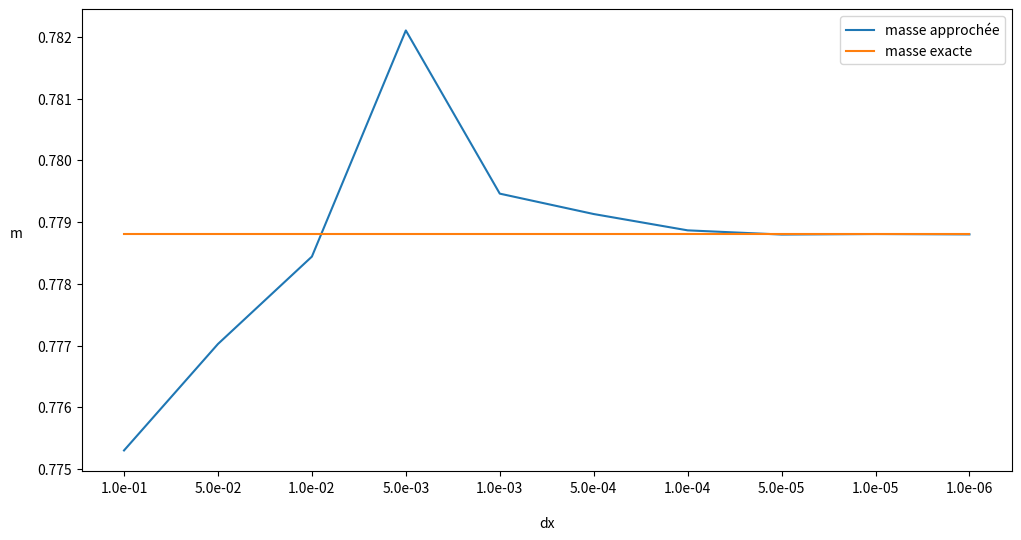
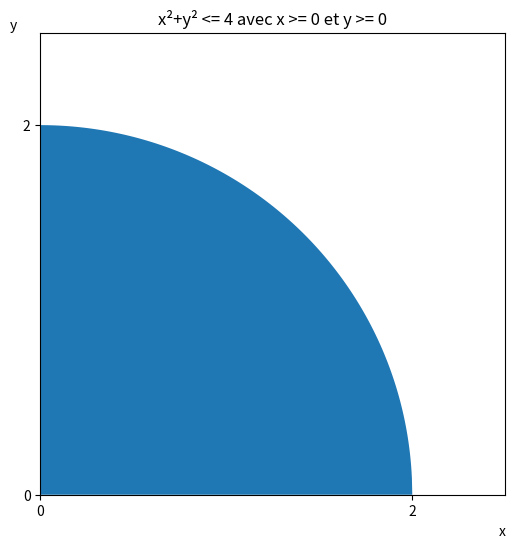
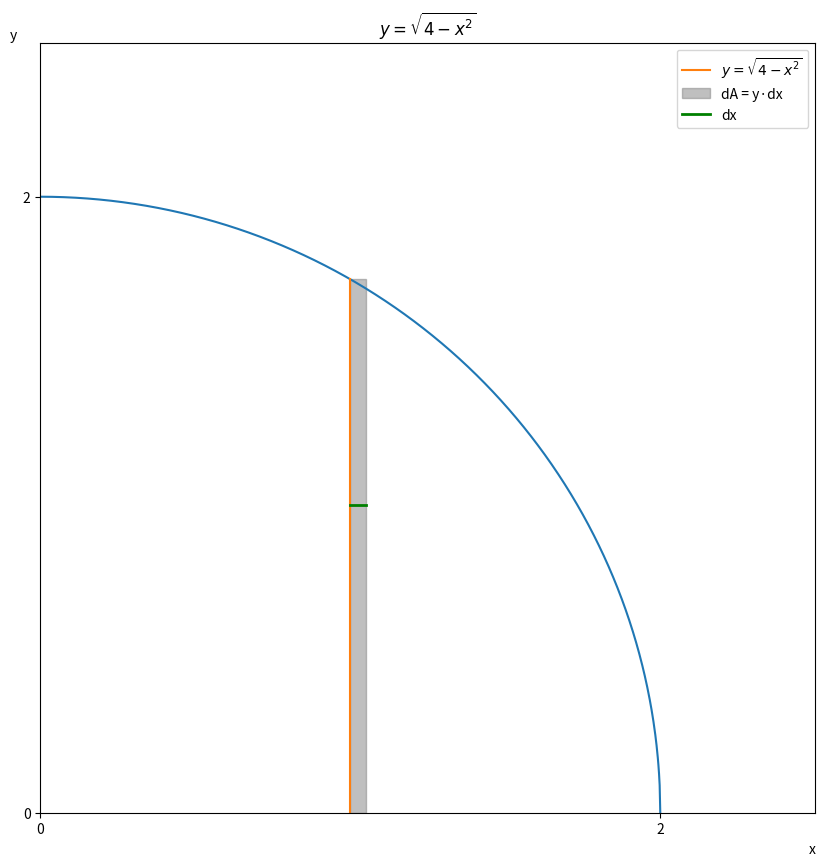
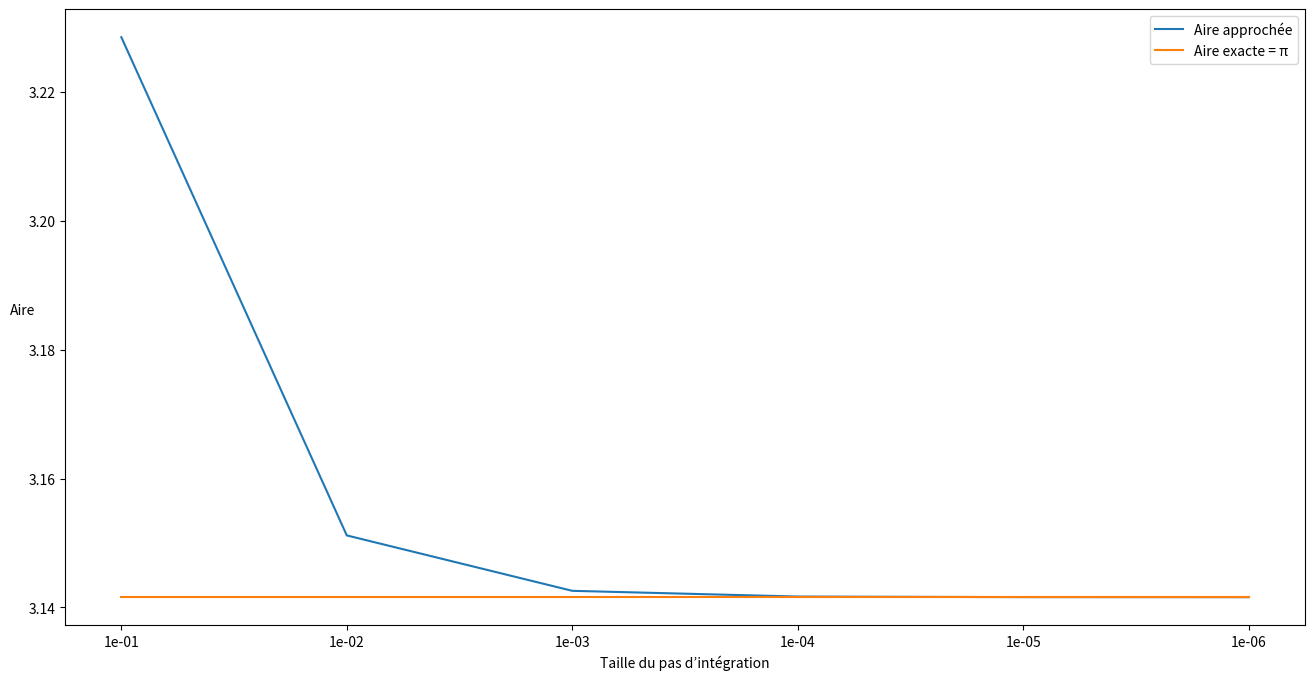
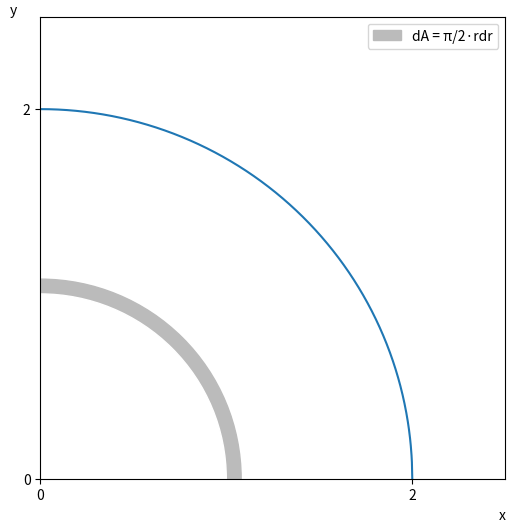

These charts were generated, in order, by the following Python code:
# votre code ici, insérez des cellules au besoin

l = 1.2
λ0 = 0.625
k = 5*10**-2
m = λ0 * l + (k*l**3)/3
m

#Script 1
longueur = 1.2  # longueur
lambda_0 = 0.625
k = 5.0e-2

m = 0.0  # initialisation du résultat de l’intégrale
dx = 1e-1  # pas d’intégration sur x
x = 0.0  # initialisation de la variable x à la première borne

while x < longueur:  # tant que x < l on répète les instructions suivantes
    m = m + (lambda_0 + k * x**2) * dx  # mise à jour de m
    x = x + dx  # mise à jour de x, on l’augmente de la valeur du pas

print(" Résultat par la méthode de Riemann : {0:f} ".format(m))
print(" Résultat exact : {0:f} ".format(lambda_0 * l + (k * l**3) / 3))

# refactorisation du script en fonction, pour faire varier dx et obtenir m_approx facilement
def riemann_int(dx):
    longueur = 1.2  # longueur
    lambda_0 = 0.625
    k = 5.0e-2
    m = 0.0  # initialisation du résultat de l’intégrale
    x = 0.0  # initialisation de la variable x à la première borne

    while x < longueur:  # tant que x < l on répète les instructions suivantes
        m += (lambda_0 + k * x**2) * dx  # mise à jour de m
        x += dx  # mise à jour de x, on l’augmente de la valeur du pas

    return m


riemann_int(dx=0.1)

dxs = [1/10**n for n in range(1, 7)] + [5/10**n for n in range(2, 6)] # Valeurs de dx par 2 list comprehensions
dxs.sort(reverse=True) # classement des valeurs de dx , de 10⁻¹ à 10⁻⁶
dxs

m_approx = [riemann_int(dx) for dx in dxs] # list comprehension avec notre fonction

m_exacts = [lambda_0 * l + (k * l**3) / 3] * len(dxs)

ecarts = ["{:.2%}".format((approx - exact)/exact) for approx, exact in zip(m_approx, m_exacts)] 
# list comprehension sur le zip des deux autres listes

import pandas as pd # pour faire un tableau dans le notebook plutôt que dans Excel

df = pd.DataFrame() # création du DataFrame qui remplacerait le tableau excel
df['dx'] = dxs
df['m_approchée'] = m_approx
df['m_exacte'] = m_exacts
df['écart relatif'] = ecarts
df['dx'] = df['dx'].apply(lambda x: "{:.1e}".format(x))
df

import numpy as np
import matplotlib.pyplot as plt

figure, axes = plt.subplots(figsize=(12,6)) 

plt.plot(df.dx, df.m_approchée, label='masse approchée')
plt.plot(df.m_exacte, label='masse exacte')
plt.xlabel('dx', labelpad=15)
plt.ylabel('m', rotation=0,labelpad=15)
plt.legend()
plt.show()

#Script 2
longueur = 1.2  # longueur
lambda_0 = 0.625
k = 5.0e-2

m = 0.0  # initialisation du résultat de l’intégrale
dx = 1e-1  # pas d’intégration sur x
x = 0.0  # initialisation de la variable x à la première borne

num_steps = int(longueur / dx) +1

for _ in range(num_steps):
    m = m + (lambda_0 + k * x**2) * dx  # mise à jour de m
    x = x + dx  # mise à jour de x, on l’augmente de la valeur du pas

print(" Résultat par la méthode de Riemann : {0:f} ".format(m))
print(" Résultat exact : {0:f} ".format(lambda_0 * l + (k * l**3) / 3))

import matplotlib.pyplot as plt
import matplotlib.patches as patches
import numpy as np

figure, ax = plt.subplots(figsize=(6,6)) 
x = np.linspace(0, 2, 1000)
y = np.sqrt(4-x**2)

ax.fill_between(x,y) # remplit l'aire entre l'axe des abscisses et la courbe

# paramétrage du plot
## taille des bornes
plt.xlim(0,2.5)
plt.ylim(0, 2.5)
## labels des axes
plt.xlabel('x', loc='right')
plt.ylabel('y', loc='top', rotation=0)
## réduction du nombre de ticks
plt.locator_params(axis='x', nbins=2)
plt.locator_params(axis='y', nbins=2)
## titre
plt.title( 'x²+y² <= 4 avec x >= 0 et y >= 0')
## lets's go
plt.show()

figure, ax = plt.subplots(figsize=(10, 10))

# plot de l'arc de cercle
x = np.linspace(0, 2, 1000)
y = np.sqrt(4 - x**2)
plt.plot(x, y)

# plot y1
y1 = np.sqrt(4 - 1**2)
plt.plot((1, 1), (0, y1), label='$y= \sqrt{4 - x^{2}} $')


# Rectangle dx * y
xy = (1, 0)
dx = 0.05
rect = patches.Rectangle(xy,
                         width=dx,
                         height=y1,
                         linewidth=1,
                         edgecolor='gray',
                         facecolor='gray',
                         alpha=.5,
                         label='dA = y·dx')
ax.add_patch(rect)

# plot dx
plt.plot((1, 1+dx),(1,1), label="dx", linewidth=2, color='green')

# paramétrage du plot
## taille des bornes
plt.xlim(0,2.5)
plt.ylim(0, 2.5)
## labels des axes
plt.xlabel('x', loc='right')
plt.ylabel('y', loc='top', rotation=0)
## réduction du nombre de ticks
plt.locator_params(axis='x', nbins=2)
plt.locator_params(axis='y', nbins=2)
## titre
plt.title('$y= \sqrt{4 - x^{2}} $')
# légende
plt.legend()
## lets's go
plt.show()

# Aire d'un quart de disque de rayon 2 : intégrale simple en cartésien
from math import pi, sqrt

A = 0.0 # initialisation du résultat de l'intégrale
dx = 1e-1 # pas d'intégration sur x
x = 0.0 # initialisation de la variable x à la première borne

while x < 2: # tant que x est inférieur à 2, on répète le bloc indenté ci-dessous
    A = A + sqrt(4-x**2)*dx # mise à jour de A
    x = x + dx # mise à jour de x, on l'augmente de la valeur du pas
    
print('Résultat par la méthode de Riemann : {0:f}'.format(A))
print('Résultat par un calcul analytique (pi) : {0:f}'.format(pi))

# refactorisation du script en fonction de dx
def riemann_quarter_circle(dx):
    A = 0.0 # initialisation du résultat de l'intégrale
    x = 0.0 # initialisation de la variable x à la première borne

    while x < 2: # tant que x est inférieur à 2, on répète le bloc indenté ci-dessous
        A = A + sqrt(4-x**2)*dx # mise à jour de A
        x = x + dx # mise à jour de x, on l'augmente de la valeur du pas

    return A

riemann_quarter_circle(dx=0.1) # test de la fonction

dxs = [10**-i for i in range(1,7)] # liste de valeurs de dx, entre 10⁻1 et 10⁻6

df = pd.DataFrame() # création d'une DataFrame pandas pour stocker et montrer les résultats
df['dx'] = dxs # colonne dx

df['A_approchée'] = [riemann_quarter_circle(dx) for dx in dxs] # Colonne des valeurs approchées, via notre fonction
df['A_réelle']= [np.pi] * len(dxs) # colonne avec la valeur réelle
df['Écarts relatifs'] = (df['A_approchée'] - df['A_réelle']) / df['A_réelle'] # colonne des écarts
df['dx'] = df['dx'].apply(lambda x: "{:.0e}".format(x)) # formatage en notation scientifique de la colonne dx
df['Écarts relatifs'] = df['Écarts relatifs'].apply(lambda x: "{:.2e}".format(x)) # idem pour colonne écarts
df

figure, ax = plt.subplots(figsize=(16, 8))

ax.plot(df.dx, df.A_approchée, label='Aire approchée')
ax.plot(df.dx, [np.pi]*len(df.dx), label='Aire exacte = π')
ax.xscale='log'


#plt.title('$y= \sqrt{4 - x^{2}} $')
plt.xlabel('Taille du pas d’intégration')
plt.ylabel('Aire', rotation=0)

plt.legend()
plt.show()



# Aire d'un quart de disque de rayon 2 : intégrale simple en cartésien
from math import pi, sqrt

A = 0.0 # initialisation du résultat de l'intégrale
dx = 1e-1 # pas d'intégration sur x
x = 0.0 # initialisation de la variable x à la première borne

for indice in range(0, round(2/dx)): # boucle de 0 à indice max-1 par pas de 1
    A = A + sqrt(4-x**2)*dx # mise à jour de A
    x = x + dx # mise à jour de x, on l'augmente de la valeur du pas
    
print('Résultat par la méthode de Riemann : {0:f}'.format(A))
print('Résultat par un calcul analytique (pi) : {0:f}'.format(pi))



figure, ax = plt.subplots(figsize=(6, 6))

# plot de l'arc de cercle principal
x = np.linspace(0, 2, 1000)
y = np.sqrt(4 - x**2)
plt.plot(x, y)


# Plot des deux arcs de cercle représentant dr ( en réalité 2 cercles superposés de rayon 1+dr (gris) et 1 (blanc))
dr = 0.08
inner_arc = patches.Circle((0,0), radius=1, color='white')
outer_arc = patches.Circle((0,0), radius=1+dr, color='#BBB', label='dA = π/2·rdr')
ax.add_patch(outer_arc)
ax.add_patch(inner_arc)


# paramétrage du plot
## taille des bornes
plt.xlim(0,2.5)
plt.ylim(0, 2.5)
## labels des axes
plt.xlabel('x', loc='right')
plt.ylabel('y', loc='top', rotation=0)
## réduction du nombre de ticks
plt.locator_params(axis='x', nbins=2)
plt.locator_params(axis='y', nbins=2)

# légende
plt.legend()
## lets's go
plt.show()

A = 0  # initialisation de l'aire à 0
dr = 1e-1  # pas d'intégration
r = 0  # initialisation de r à la première borne
while r < 2:  # tant que r est inférieur à la borne de fin, on répète le bloc indenté
    A += (np.pi / 2) * r * dr  # On incrémente l'aire de π/2·rdr
    r += dr  # on incrémente r du pas d'intégration
print('Résultat par la méthode de Riemann: {0:f}'.format(A))
print('Résultat par la méthode de Riemann: {0:f}'.format(np.pi))



# script Python double intégrale avec 2 boucles imbriquées
from math import pi, sin, cos
S1 = 0
S2 = 0
dr = 1e-3
dt = 1e-3

# Premier calcul par le produit des deux intégrales
r = 0
while r < 1:
    S1 += r*dr # mise à jour de S1
    r += dr # incrémentation de r par le pas

t = 0
while t < pi/2:
    S2 += dt # mise à jour de S2
    t += dt # mise à jour de t
    
# Second calcul par boucles imbriquées

S = 0
r = 0

while r < 1:
    t = 0 # initialisation de t à la première borne
    while t < pi/2:
        S += r*dr*dt # mise à jour de S
        t += dt # on incrémente t de la valeur du pas
    r += dr # incrémentation de r par la valeur de son pas
    
print('Résultat par le produit des deux intégrales : {0:f}'.format(S1*S2))
print('Résultat intégrale double : {0:f}'.format(S))
print('Résultat par le calcul analytique π/4 : {0:f}'.format(pi/4))

      

S = 0 # initialisation du résultat
dx = 1e-3 # on ne peut pas prendre plus petit, le temps de calcul exploserait
dy = 1e-3

y = -2 # initialisation de y à sa première borne

while y < 2:
    x = 0.5*y-1 # initialisation de x à sa première borne
    while x < y**2: # tant que x est inférieur à y² on répète le bloc indenté suivant
        S += dx*dy # mise à jour de S
        x += dx # mise à jour de x, incrémenté par son pas
    y += dy # mise à jour de y, incrémenté de son pas
    
print('Résultat par intégrale double : {0:f}'.format(S))
print('Résultat par calcul analytique (28/3) : {0:f}'.format(28/3))





I = 0 # initialisation du résultat
dx = 1e-3 # on ne peut pas prendre plus petit, le temps de calcul exploserait
dy = 1e-3

y = -2 # initialisation de y à sa première borne

while y < 2:
    x = 0.5*y-1 # initialisation de x à sa première borne
    while x < y**2: # tant que x est inférieur à y² on répète le bloc indenté suivant
        I += (x+y)*dx*dy # mise à jour de I
        x += dx # mise à jour de x, incrémenté par son pas
    y += dy # mise à jour de y, incrémenté de son pas
    
print('Résultat par intégrale double : {0:f}'.format(I))
print('Résultat par calcul analytique (16/15) : {0:f}'.format(16/15))

